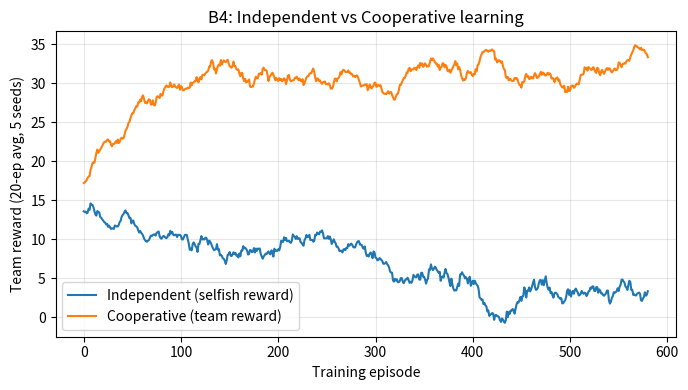

The script that saved this image:
"""B4 - Cooperative multi-agent rescue: independent (selfish) vs cooperative (shared team reward)."""
import random, json
import numpy as np
import matplotlib
matplotlib.use("Agg")
import matplotlib.pyplot as plt

# ---------- Complete the Code (B4.2) ----------
def team_reward(agent_rewards, penalty):
    return sum(agent_rewards) - penalty

AGENTS = ["Drone", "GroundRobot", "MedicalRobot", "CommRobot"]
N_ZONES, MAX_ROUNDS = 4, 8
R_RESCUE, C_COLLISION, C_DELAY, C_RESOURCE = 10, 5, 1, 2   # lambda1=5, lambda3=1, lambda2=2 (per wasted unit)


def run_episode(Q, eps, alpha, cooperative, learn=True):
    pending = [True] * N_ZONES                    # unrescued victims
    rescued = collisions = wasted = rounds = 0
    total_team = 0
    for t in range(MAX_ROUNDS):
        if not any(pending):
            break
        rounds += 1
        state = tuple(pending)
        acts = []
        for q in Q:
            v = q.setdefault(state, np.zeros(N_ZONES))
            acts.append(random.randrange(N_ZONES) if random.random() < eps else int(random.choice(np.flatnonzero(v == v.max()))))
        counts = {z: acts.count(z) for z in set(acts)}
        ind_rewards = []
        round_rescued = round_coll = round_waste = 0
        for i, z in enumerate(acts):
            ind = R_RESCUE if pending[z] else 0       # selfish reward: +10 for choosing an unrescued zone
            ind_rewards.append(ind)
        for z, c in counts.items():
            if pending[z]:
                round_rescued += 1
            if c > 1:
                round_coll += c - 1; round_waste += c - 1
        for z in counts:
            pending[z] = False
        shared = team_reward([R_RESCUE] * round_rescued, C_COLLISION * round_coll + C_RESOURCE * round_waste + C_DELAY)
        rescued += round_rescued; collisions += round_coll; wasted += round_waste; total_team += shared
        if learn:
            rewards = [shared] * 4 if cooperative else ind_rewards
            nxt = tuple(pending)
            for i, q in enumerate(Q):
                nv = q.setdefault(nxt, np.zeros(N_ZONES))
                q[state][acts[i]] += alpha * (rewards[i] + 0.9 * nv.max() * (any(pending)) - q[state][acts[i]])
    return dict(rescued=rescued, time=rounds, collisions=collisions, wasted=wasted, team=total_team,
               comm_msgs=rounds * 4)


def train(cooperative, episodes=600, seed=0, alpha=0.2, eps=0.2):
    random.seed(seed); np.random.seed(seed)
    Q = [dict() for _ in AGENTS]
    hist = [run_episode(Q, eps, alpha, cooperative) for _ in range(episodes)]
    final = [run_episode(Q, 0.0, alpha, cooperative, learn=False) for _ in range(100)]
    return hist, final


if __name__ == "__main__":
    rewards = [10, 15, 20, 12]
    print("Team reward:", team_reward(rewards, 7))

    out, curves = {}, {}
    for name, coop in (("Independent (selfish reward)", False), ("Cooperative (team reward)", True)):
        hs, fs = [], []
        for sd in range(5):
            h, f = train(coop, seed=sd); hs.append(h); fs.append(f)
        flat = [x for f in fs for x in f]
        out[name] = {k: round(float(np.mean([x[k] for x in flat])), 2) for k in ("rescued", "time", "collisions", "wasted", "team")}
        out[name]["collision_rate"] = round(out[name]["collisions"] / (out[name]["time"] * 4), 3)
        curves[name] = np.array([[x["team"] for x in h] for h in hs]).mean(0)

    print("\nMetric (greedy evaluation, 5 seeds x 100 episodes)")
    hdr = ["rescued", "time", "collision_rate", "wasted", "team"]
    print("Method | Victims rescued | Completion time (rounds) | Collision rate | Wasted resources | Team reward")
    for name, d in out.items():
        print(name, "|", *[d[k] for k in hdr])
    json.dump(out, open("b4_results.json", "w"))

    S, A, N = 16, N_ZONES, 4
    print("\nComplexity: IQL table entries =", N * S * A, "| joint-action (centralised) table entries =", S * A ** N)

    plt.figure(figsize=(7, 4))
    for name, c in curves.items():
        plt.plot(np.convolve(c, np.ones(20) / 20, mode="valid"), label=name)
    plt.xlabel("Training episode"); plt.ylabel("Team reward (20-ep avg, 5 seeds)")
    plt.title("B4: Independent vs Cooperative learning"); plt.legend(); plt.grid(alpha=.3)
    plt.tight_layout(); plt.savefig("b4_team_reward_graph.png", dpi=150)
